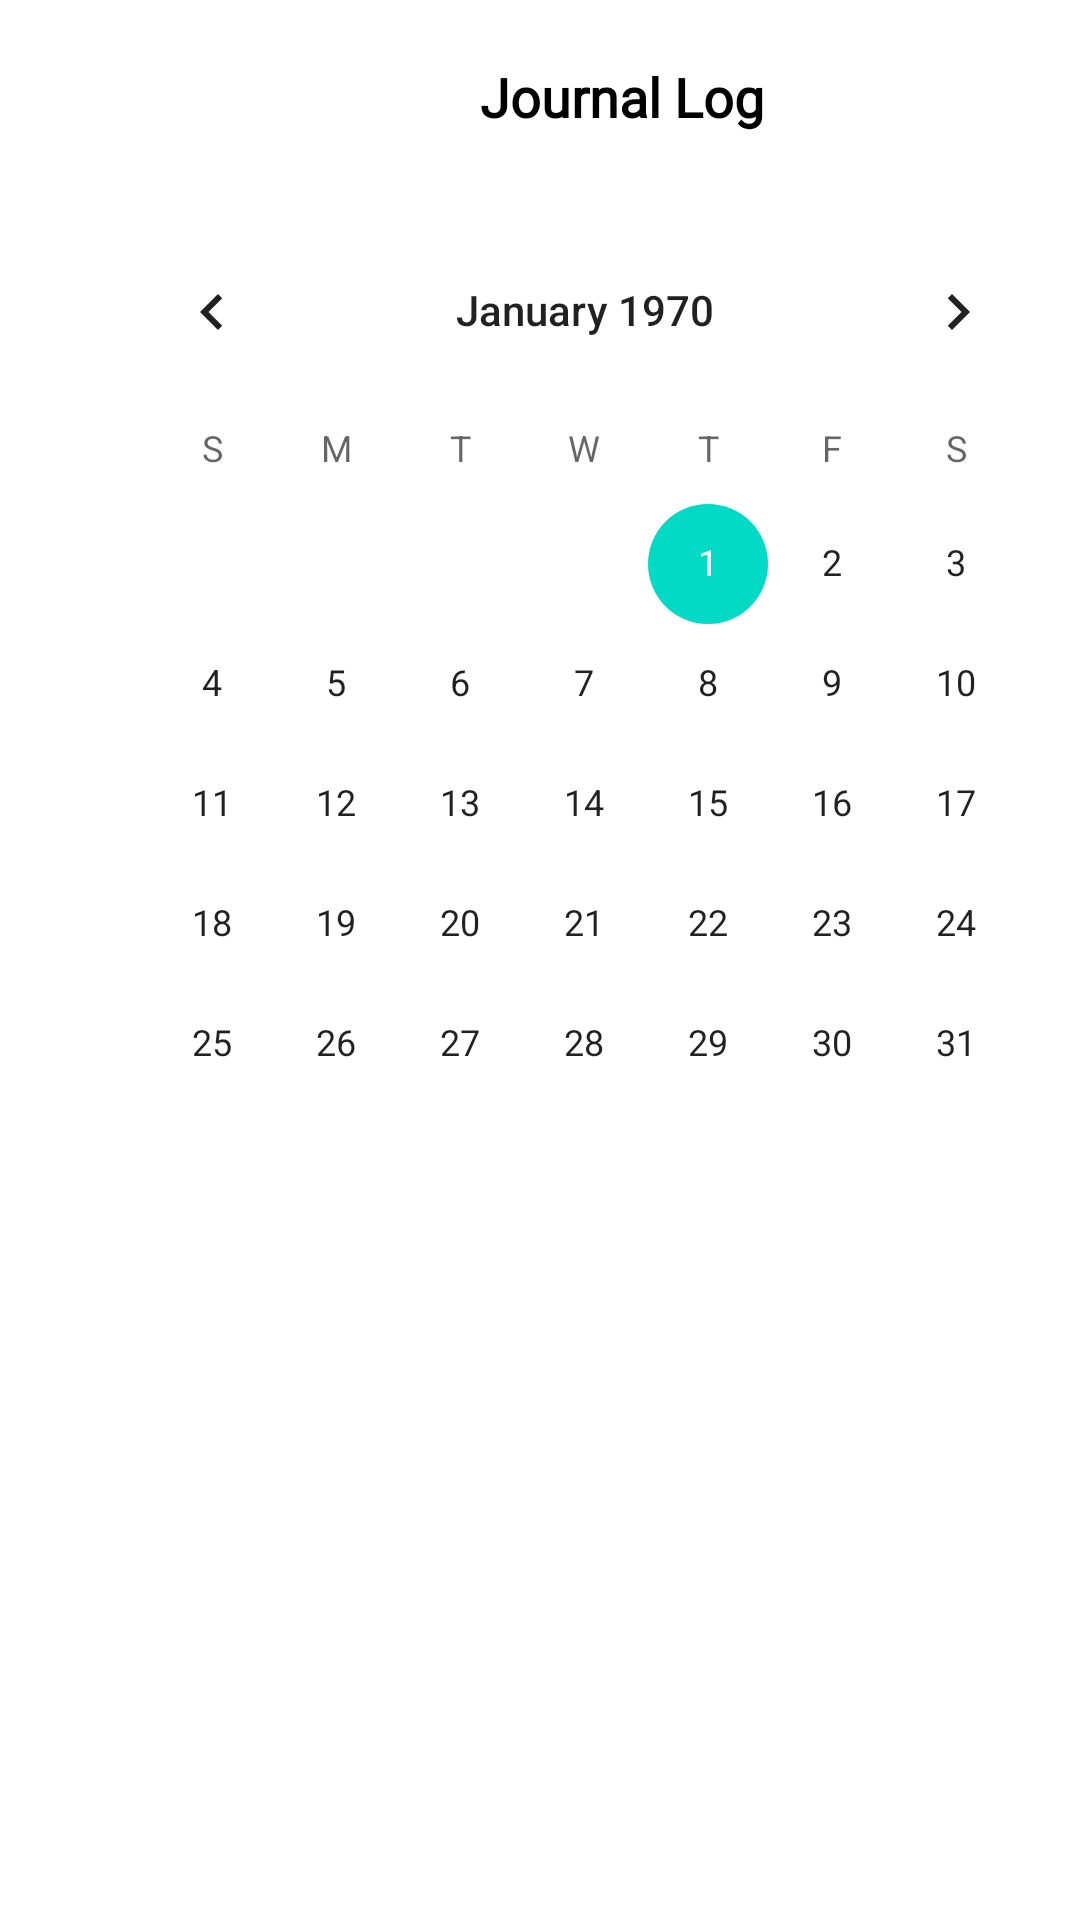

Android layout source for this screen:
<!-- AndroidManifest.xml: application theme Theme.GoogleSolutionChallenge -->
<!-- res/layout/activity_journal.xml -->
<?xml version="1.0" encoding="utf-8"?>
<RelativeLayout
    xmlns:android="http://schemas.android.com/apk/res/android"
    xmlns:app="http://schemas.android.com/apk/res-auto"
    xmlns:tools="http://schemas.android.com/tools"
    android:layout_width="match_parent"
    android:layout_height="match_parent"
    tools:context=".JournalActivity">

    

    

    <TextView
        android:id="@+id/journal"
        android:layout_width="wrap_content"
        android:layout_height="wrap_content"
        android:layout_marginLeft="160dp"
        android:layout_marginTop="20dp"
        android:fontFamily="@font/red_hat_text"
        android:text="Journal Log"
        android:textColor="@android:color/background_dark"
        android:textSize="18sp"
        android:textStyle="bold" />

    <CalendarView
        android:id="@+id/calendar"
        android:layout_width="wrap_content"
        android:layout_height="wrap_content"
        android:layout_marginLeft="30dp"
        android:layout_marginTop="70dp"
        app:layout_constraintLeft_toLeftOf="parent"
        app:layout_constraintRight_toRightOf="parent"></CalendarView>

    <ListView
        android:id="@+id/list"
        android:layout_width="match_parent"
        android:layout_height="350dp"
        android:layout_marginTop="430dp"
        app:layout_constraintBottom_toBottomOf="parent"
        app:layout_constraintEnd_toEndOf="parent"
        app:layout_constraintTop_toTopOf="parent" />

</RelativeLayout>
<!-- resources referenced by this layout -->
<resources>
  <style name="Theme.GoogleSolutionChallenge" parent="Theme.MaterialComponents.DayNight.DarkActionBar">
          
          <item name="colorPrimary">@color/purple_500</item>
          <item name="colorPrimaryVariant">@color/purple_700</item>
          <item name="colorOnPrimary">@color/white</item>
          
          <item name="colorSecondary">@color/teal_200</item>
          <item name="colorSecondaryVariant">@color/teal_700</item>
          <item name="colorOnSecondary">@color/black</item>
          
          <item name="android:statusBarColor" tools:targetApi="l">?attr/colorPrimaryVariant</item>
          
      </style>
  <color name="purple_500">#FF6200EE</color>
  <color name="purple_700">#FF3700B3</color>
  <color name="white">#FFFFFFFF</color>
  <color name="teal_200">#FF03DAC5</color>
  <color name="teal_700">#FF018786</color>
  <color name="black">#FF000000</color>
</resources>
